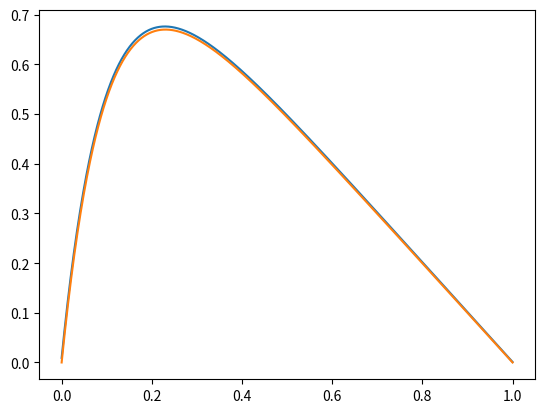

Here is the Python script that generated this plot:
# -*- coding: utf-8 -*-
"""
Created on Mon Aug 27 17:05:33 2018

[redacted]
"""

from numpy import zeros, exp, linspace, ones
from matplotlib.pyplot import plot, show, grid

n = 1000
a = ones(n-1)
a *= -1
b = ones(n)
b *= 2
c = ones(n-1)
c *= -1

B = zeros(n)
v = zeros(n)
b_ = zeros(n)
k = zeros(n)
B_ = zeros(n)
x = linspace(0, 1, n)

h = 1/(n+1)

def f(x):
    return (100*exp(-10*x))

u = 1 - (1 - exp(-10))*x - exp(-10*x)

for i in range(n):
    B[i] = h**2*f(x[i])

    
b_[0] = b[0]
B_[0] = B[0]
for i in range(1, n):
    temp = a[i-1]/b_[i-1]
    b_[i] = b[i] - temp*c[i-1]
    B_[i] = B[i] - temp*B_[i-1]

k[n-1] = B_[n-1]
i = n-2
while i >= 0:
    k[i] = B_[i] - c[i]*k[i+1]/b_[i]
    i-=1
    
print(k)
print(b_)

print(k/b_)

plot(x, k)
plot(x, u)
show()

